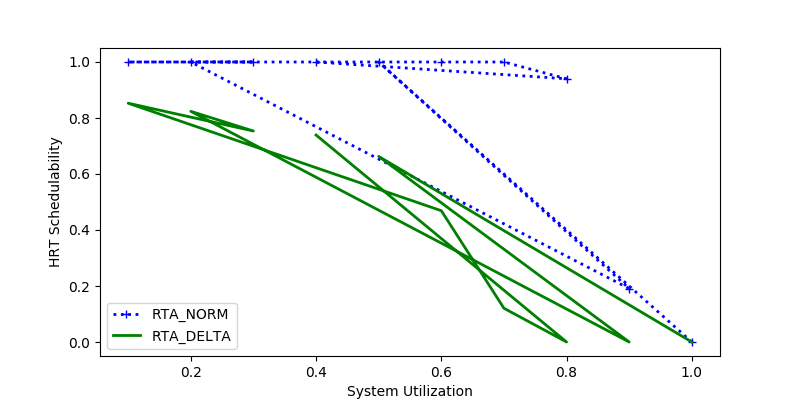

The table this chart was drawn from, first rows:
sys_util, RTA_NORM, RTA_DELTA
1.0, 0.0, 0.0
0.5, 1.0, 0.6628
0.9, 0.1909, 0.0
0.2, 1.0, 0.8238
0.3, 1.0, 0.7535
0.1, 1.0, 0.8528
0.6, 1.0, 0.4689
0.7, 1.0, 0.1205
0.8, 0.94, 0.0
0.4, 1.0, 0.7391
